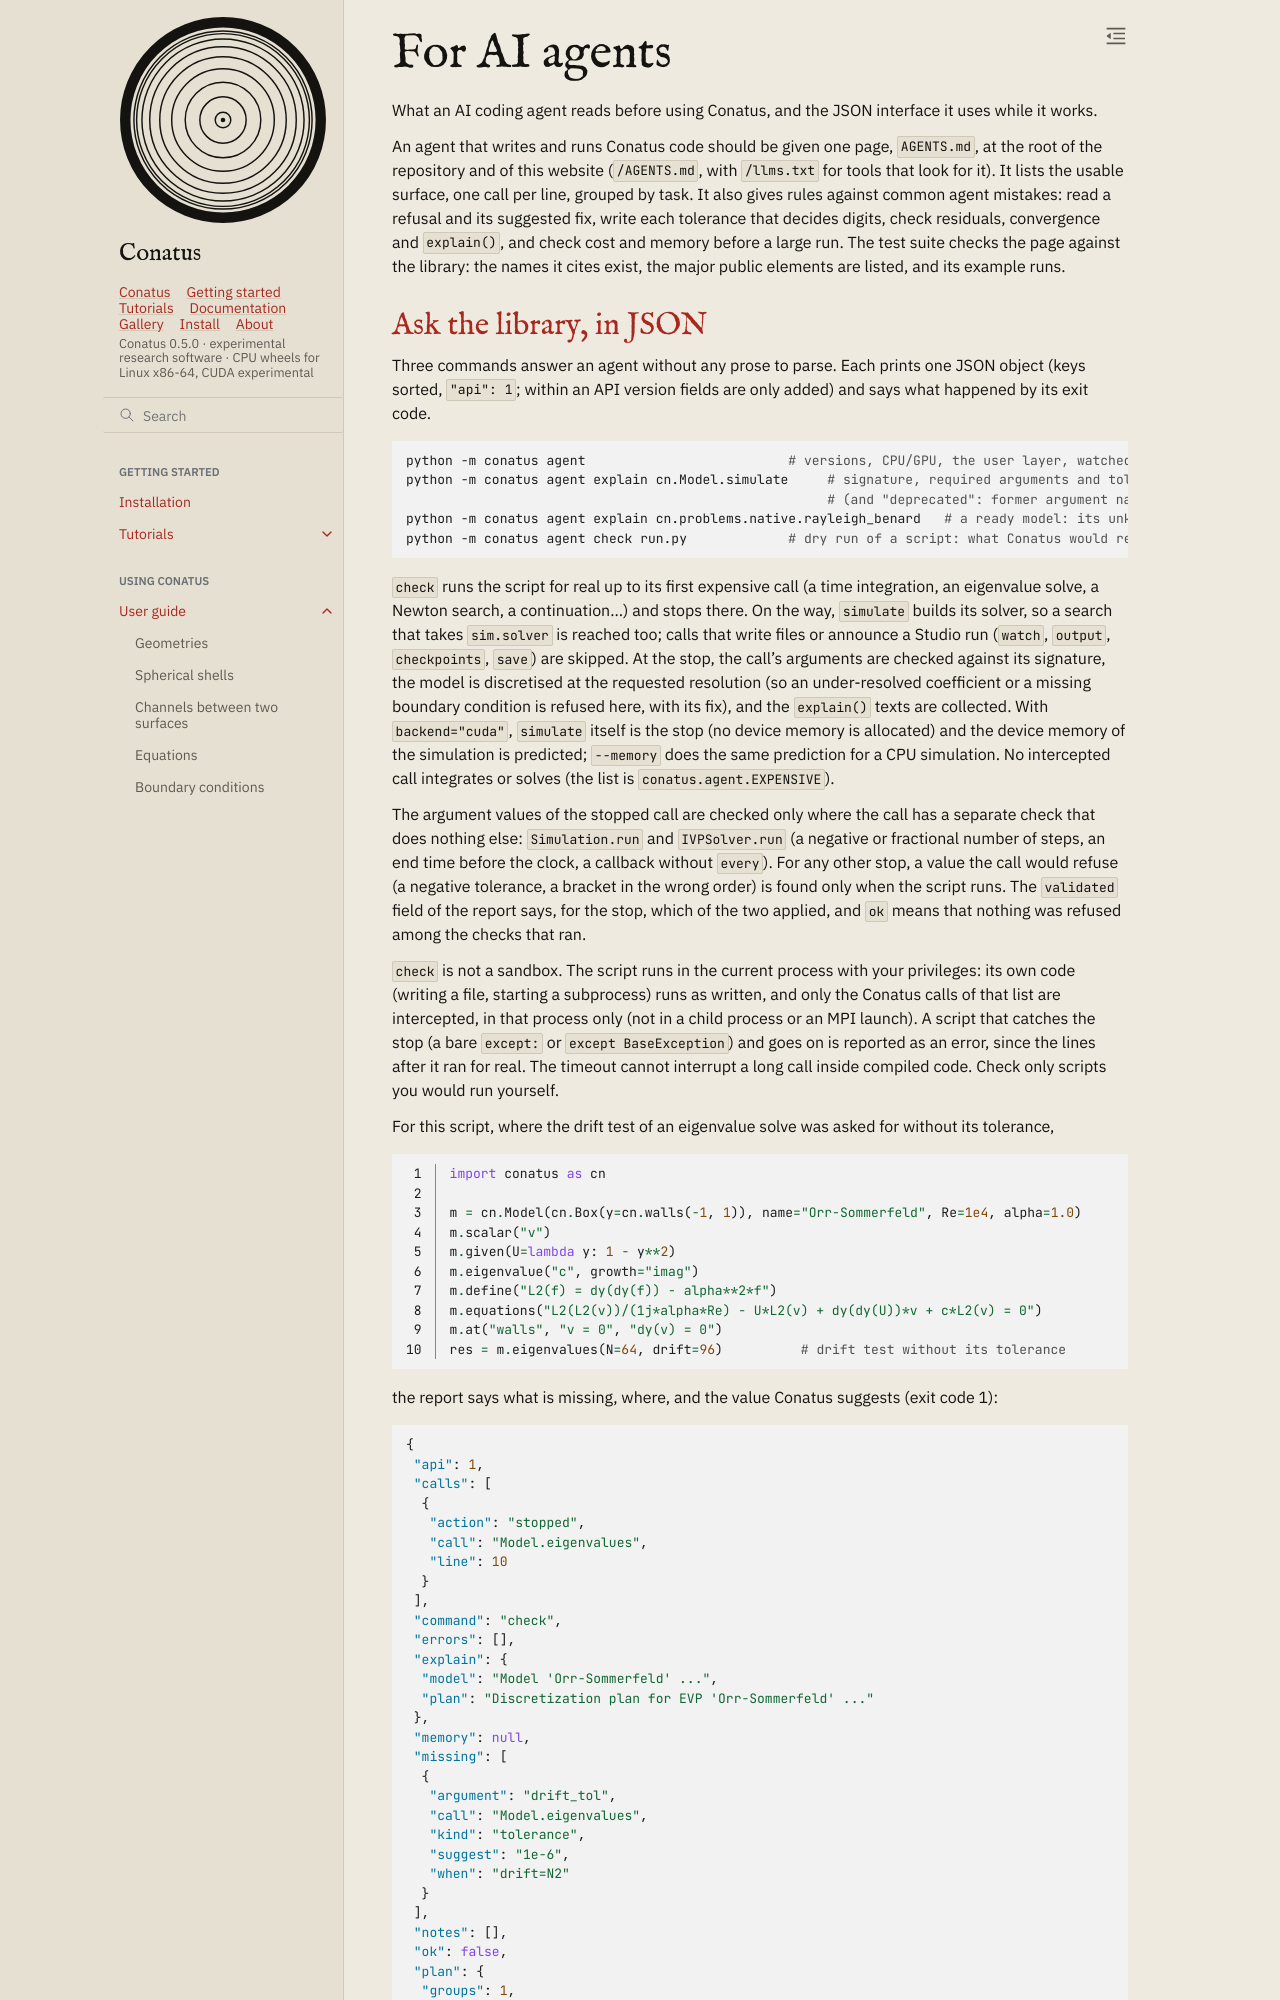

repository: rubendahan/conatus · page: docs/guide/agents.html · generator: sphinx

# For AI agents

What an AI coding agent reads before using Conatus, and the JSON interface it uses while it works.

An agent that writes and runs Conatus code should be given one page,
`AGENTS.md`, at the root of the repository and of this website (`/AGENTS.md`, with `/llms.txt`
for tools that look for it). It lists the usable surface, one call per line, grouped by task. It
also gives rules against common agent mistakes: read a refusal and its suggested fix, write each
tolerance that decides digits, check residuals, convergence and `explain()`, and check cost and
memory before a large run. The test suite checks the page against the library: the names it cites
exist, the major public elements are listed, and its example runs.
